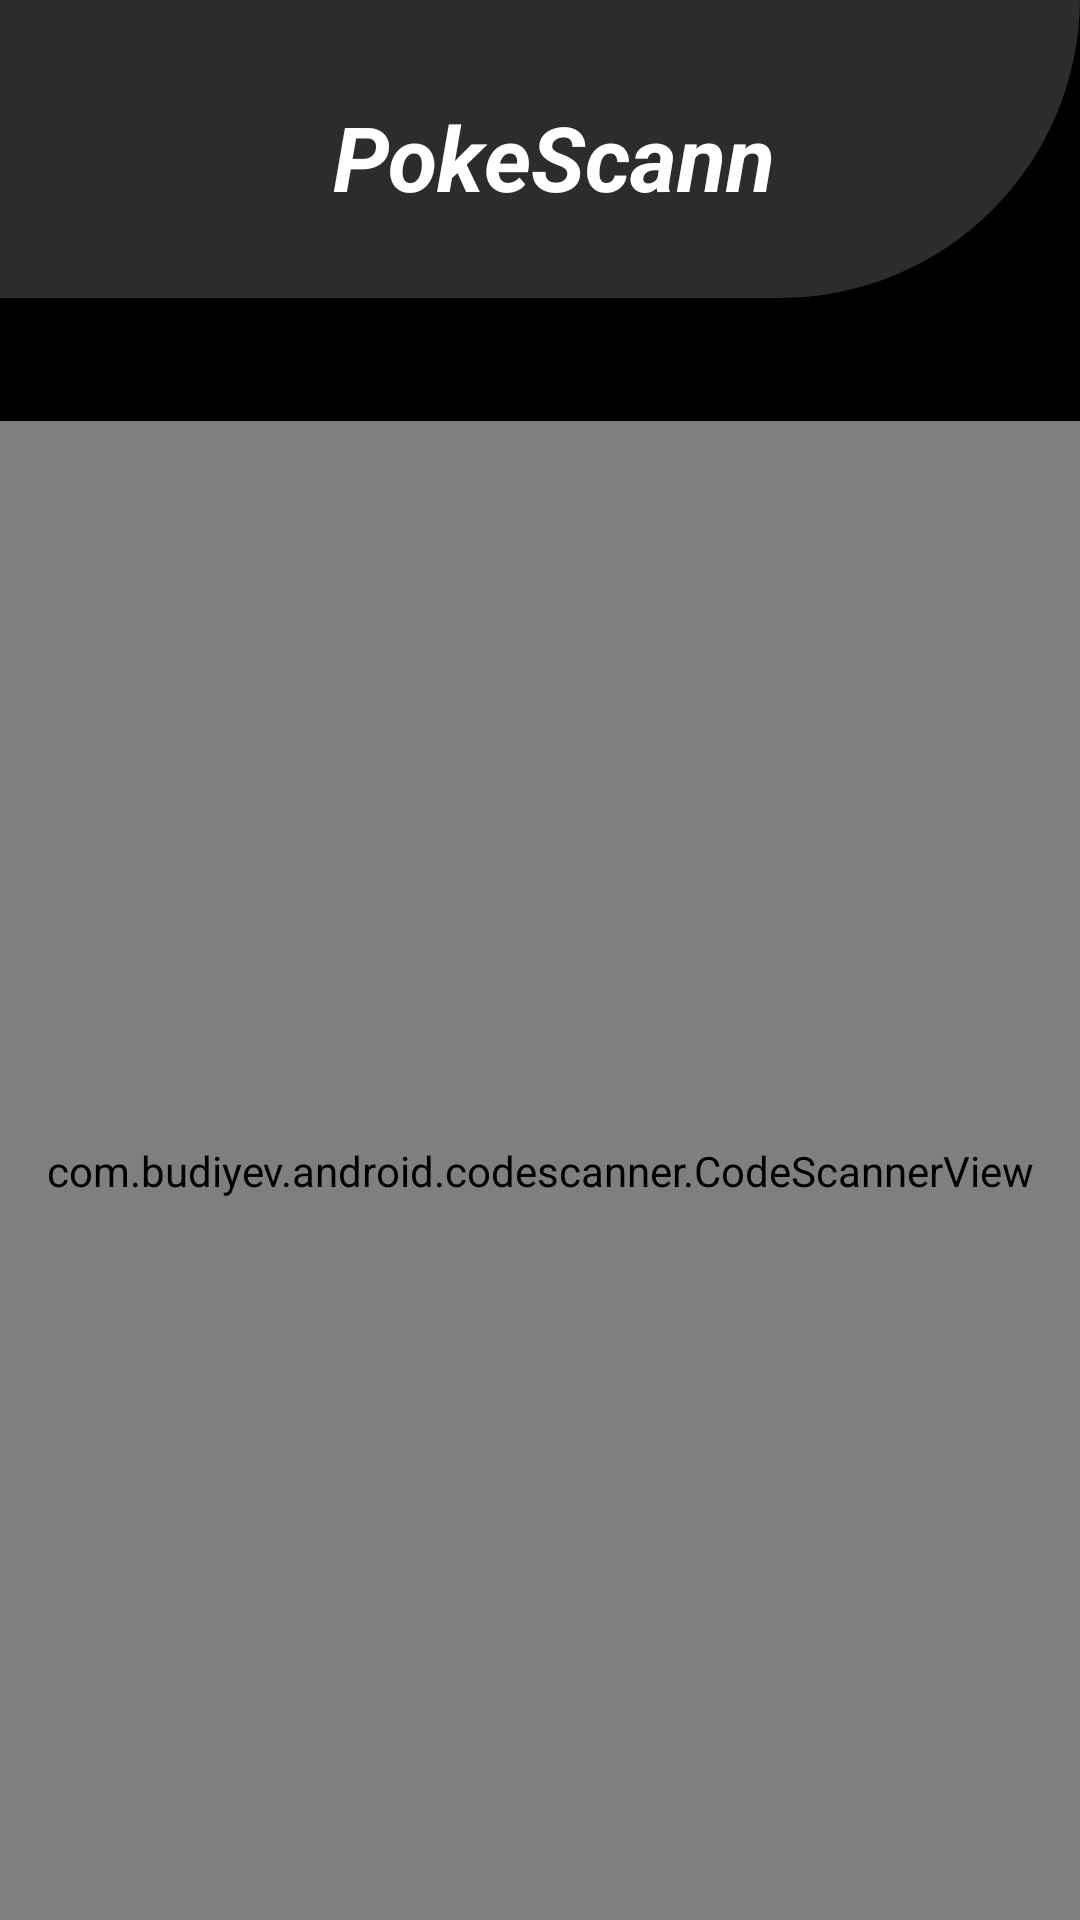

The Android layout XML behind this screen, and the referenced resources:
<!-- AndroidManifest.xml: application theme Theme.QRGoGottaScanEmAll -->
<!-- res/layout/activity_qr_scanner.xml -->
<?xml version="1.0" encoding="utf-8"?>
<RelativeLayout xmlns:android="http://schemas.android.com/apk/res/android"
    xmlns:app="http://schemas.android.com/apk/res-auto"
    xmlns:tools="http://schemas.android.com/tools"
    android:id="@+id/edit_profile"
    android:layout_width="match_parent"
    android:layout_height="match_parent"
    android:background="#000000"
    android:clipToPadding="false">

    <androidx.appcompat.widget.Toolbar
        android:id="@+id/border5"
        android:layout_width="412dp"
        android:layout_height="100dp"
        android:layout_alignParentTop="true"
        android:layout_marginTop="-1dp"
        android:background="@drawable/rounded_rect"
        android:backgroundTint="#2B2C2D"
        android:minHeight="?attr/actionBarSize"
        android:theme="?attr/actionBarTheme"
        app:layout_constraintBottom_toBottomOf="parent"
        app:layout_constraintEnd_toEndOf="parent"
        app:layout_constraintHorizontal_bias="0.0"
        app:layout_constraintStart_toStartOf="parent"
        app:layout_constraintTop_toTopOf="parent"
        app:layout_constraintVertical_bias="0.0" />

    <TextView
        android:id="@+id/usernameView_show3"
        android:layout_width="212dp"
        android:layout_height="wrap_content"
        android:layout_alignBottom="@+id/border5"
        android:layout_alignParentStart="true"
        android:layout_alignParentTop="true"
        android:layout_alignParentEnd="true"
        android:layout_marginStart="111dp"
        android:layout_marginTop="32dp"
        android:layout_marginEnd="87dp"
        android:layout_marginBottom="27dp"
        android:text="PokeScanner"
        android:textColor="#FFFFFF"
        android:textSize="30sp"
        android:textStyle="bold|italic" />

    <com.budiyev.android.codescanner.CodeScannerView
        android:id="@+id/qr_scanner_view"
        android:layout_width="match_parent"
        android:layout_height="500dp"
        android:layout_below="@+id/border5"
        android:layout_marginTop="41dp"
        app:autoFocusButtonColor="@color/white"
        app:autoFocusButtonVisible="true"
        app:flashButtonVisible="true"
        app:maskVisible="true" />

    <ImageView
        android:id="@+id/qr_scanner_back_btn"
        android:layout_width="47dp"
        android:layout_height="51dp"
        android:layout_alignBottom="@+id/border5"
        android:layout_alignParentStart="true"
        android:layout_alignParentTop="true"
        android:layout_alignParentEnd="true"
        android:layout_marginStart="22dp"
        android:layout_marginTop="26dp"
        android:layout_marginEnd="342dp"
        android:layout_marginBottom="22dp"
        app:srcCompat="@drawable/baseline_arrow_back_ios_24" />


</RelativeLayout>
<!-- resources referenced by this layout -->
<resources>
  <color name="white">#FFFFFFFF</color>
  <!-- drawable rounded_rect (drawable) -->
  <shape xmlns:android="http://schemas.android.com/apk/res/android"
      android:shape="rectangle">
  
      
      <solid android:color="#FFFFFF" />
  
      
      <corners
          android:bottomLeftRadius="0dp"
          android:bottomRightRadius="100dp"
          android:topLeftRadius="0dp"
          android:topRightRadius="0dp" />
  
  </shape>
  <style name="Theme.QRGoGottaScanEmAll" parent="Theme.MaterialComponents.DayNight.NoActionBar">
          
          <item name="colorPrimary">@color/purple_500</item>
          <item name="colorPrimaryVariant">@color/purple_700</item>
          <item name="colorOnPrimary">@color/white</item>
          
          <item name="colorSecondary">@color/teal_200</item>
          <item name="colorSecondaryVariant">@color/teal_700</item>
          <item name="colorOnSecondary">@color/black</item>
          
          <item name="android:statusBarColor">?attr/colorPrimaryVariant</item>
          
      </style>
  <color name="purple_500">#2B2C2D</color>
  <color name="purple_700">#2B2C2D</color>
  <color name="teal_200">#FF03DAC5</color>
  <color name="teal_700">#FF018786</color>
  <color name="black">#FF000000</color>
</resources>
